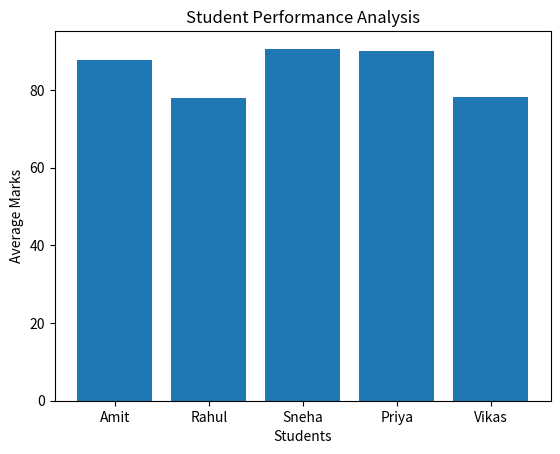

The matplotlib source for this figure:
import pandas as pd
import matplotlib.pyplot as plt

# Sample Data
data = {
    "Name": ["Amit", "Rahul", "Sneha", "Priya", "Vikas"],
    "Math": [85, 78, 92, 88, 76],
    "Science": [90, 74, 89, 95, 80],
    "English": [88, 82, 91, 87, 79]
}

df = pd.DataFrame(data)

# Calculate Average
df["Average"] = df[["Math", "Science", "English"]].mean(axis=1)

# Find Topper
topper = df.loc[df["Average"].idxmax()]

print("Top Performer:")
print(topper)

# Plot Average Marks
plt.figure()
plt.bar(df["Name"], df["Average"])
plt.xlabel("Students")
plt.ylabel("Average Marks")
plt.title("Student Performance Analysis")
plt.show()
